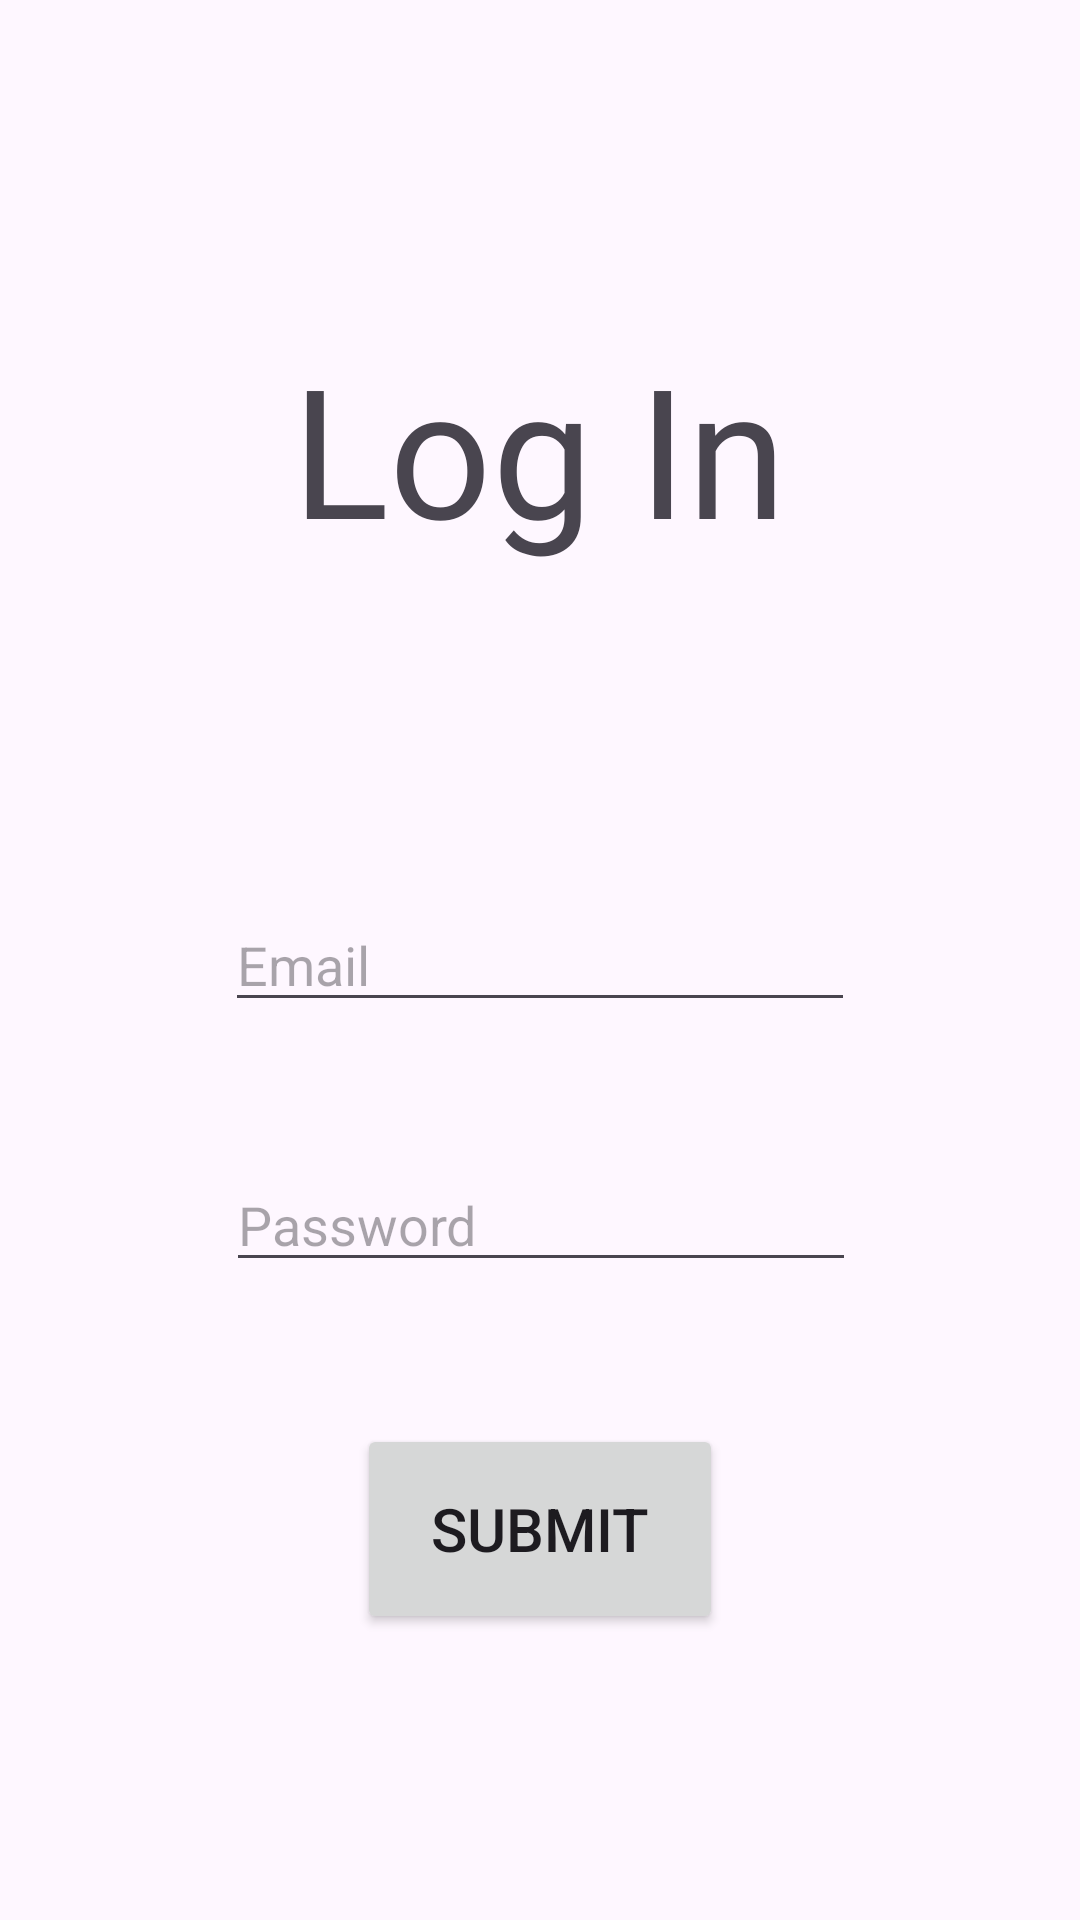

This screen was rendered from an Android layout file. Write that file and the resources it references.
<!-- AndroidManifest.xml: application theme Theme.ShareItApp -->
<!-- res/layout/activity_account.xml -->
<?xml version="1.0" encoding="utf-8"?>
<androidx.constraintlayout.widget.ConstraintLayout xmlns:android="http://schemas.android.com/apk/res/android"
    xmlns:app="http://schemas.android.com/apk/res-auto"
    xmlns:tools="http://schemas.android.com/tools"
    android:layout_width="match_parent"
    android:layout_height="match_parent"
    android:background="@drawable/login_background"
    android:visibility="visible">

    <TextView
        android:id="@+id/textView"
        android:layout_width="wrap_content"
        android:layout_height="wrap_content"
        android:fontFamily="@font/abril_fatface"
        android:text="Log In"
        android:textSize="60dp"
        app:layout_constraintBottom_toBottomOf="parent"
        app:layout_constraintEnd_toEndOf="parent"
        app:layout_constraintHorizontal_bias="0.498"
        app:layout_constraintStart_toStartOf="parent"
        app:layout_constraintTop_toTopOf="parent"
        app:layout_constraintVertical_bias="0.195" />

    <EditText
        android:id="@+id/etEmail"
        android:layout_width="wrap_content"
        android:layout_height="wrap_content"
        android:ems="10"
        android:hint="Email"
        android:inputType="text"
        app:layout_constraintBottom_toBottomOf="parent"
        app:layout_constraintEnd_toEndOf="parent"
        app:layout_constraintHorizontal_bias="0.5"
        app:layout_constraintStart_toStartOf="parent"
        app:layout_constraintTop_toTopOf="parent"
        app:layout_constraintVertical_bias="0.5" />

    <EditText
        android:id="@+id/etPassword"
        android:layout_width="wrap_content"
        android:layout_height="wrap_content"
        android:ems="10"
        android:hint="Password"
        android:inputType="numberPassword"
        app:layout_constraintBottom_toBottomOf="parent"
        app:layout_constraintEnd_toEndOf="parent"
        app:layout_constraintHorizontal_bias="0.502"
        app:layout_constraintStart_toStartOf="parent"
        app:layout_constraintTop_toTopOf="parent"
        app:layout_constraintVertical_bias="0.645" />

    <Button
        android:id="@+id/submitBtn"
        android:layout_width="122dp"
        android:layout_height="70dp"
        android:text="Submit"
        android:textSize="20dp"
        app:layout_constraintBottom_toBottomOf="parent"
        app:layout_constraintEnd_toEndOf="parent"
        app:layout_constraintStart_toStartOf="parent"
        app:layout_constraintTop_toTopOf="parent"
        app:layout_constraintVertical_bias="0.833" />

</androidx.constraintlayout.widget.ConstraintLayout>
<!-- resources referenced by this layout -->
<resources>
  <style name="Theme.ShareItApp" parent="Base.Theme.ShareItApp" />
  <style name="Base.Theme.ShareItApp" parent="Theme.Material3.DayNight.NoActionBar">
          
          
      </style>
</resources>
